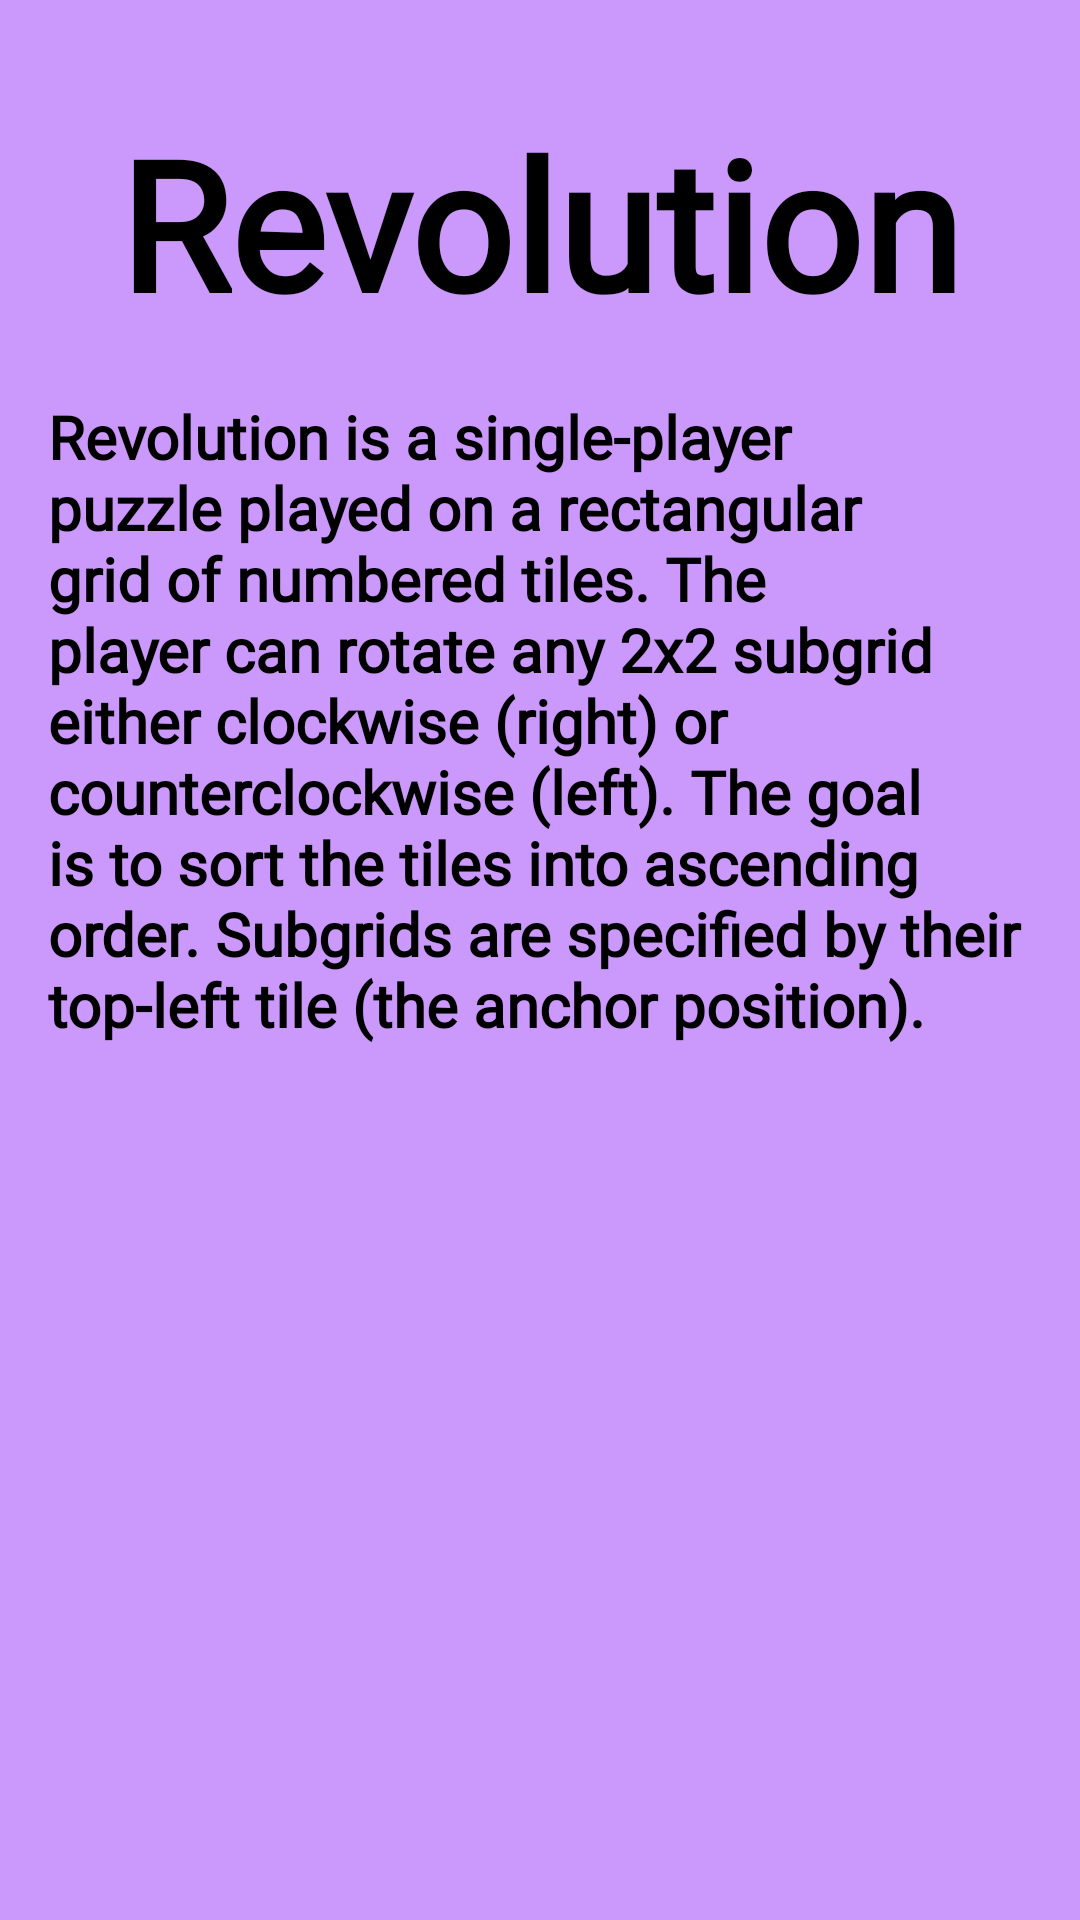

Reconstruct the res/layout file that produces this screen, plus the resources it refers to.
<!-- AndroidManifest.xml: application theme Theme.Hw3McHenry -->
<!-- res/layout/dialog_about.xml -->
<?xml version="1.0" encoding="utf-8"?>
<LinearLayout xmlns:android="http://schemas.android.com/apk/res/android"
        android:layout_width="match_parent"
        android:layout_height="match_parent"
        android:orientation="vertical"
        android:padding="16dp"
        android:background="@color/dialog_background">

    <TextView
        android:id="@+id/text_game_name"
        android:layout_width="wrap_content"
        android:layout_height="wrap_content"
        android:layout_gravity="center_horizontal"
        android:layout_marginTop="18dp"
        android:fontFamily="@font/monstserrat"
        android:textSize="60sp"
        android:textStyle="bold"
        android:textColor="@color/black"
        android:text="@string/game_name" />

    <TextView
        android:id="@+id/text_app_info"
        android:layout_width="wrap_content"
        android:layout_height="wrap_content"
        android:layout_gravity="center_horizontal"
        android:layout_marginTop="18dp"
        android:fontFamily="@font/monstserrat"
        android:textSize="20sp"
        android:textStyle="bold"
        android:textColor="@color/black"
        android:text="@string/about" />

</LinearLayout>
<!-- resources referenced by this layout -->
<resources>
  <color name="black">#FF000000</color>
  <color name="dialog_background">#CB98FB</color>
  <string name="about">Revolution is a single-player puzzle played on a rectangular grid of numbered tiles. The player can rotate any 2x2 subgrid either clockwise (right) or counterclockwise (left). The goal is to sort the tiles into ascending order. Subgrids are specified by their top-left tile (the anchor position).</string>
  <string name="game_name">@string/app_name</string>
  <style name="Theme.Hw3McHenry" parent="Base.Theme.Hw3McHenry" />
  <style name="Base.Theme.Hw3McHenry" parent="Theme.Material3.DayNight.NoActionBar">
          <item name="android:colorPrimaryDark">@color/black</item>
          <item name="android:textColorSecondary">@color/black</item>
      </style>
</resources>
